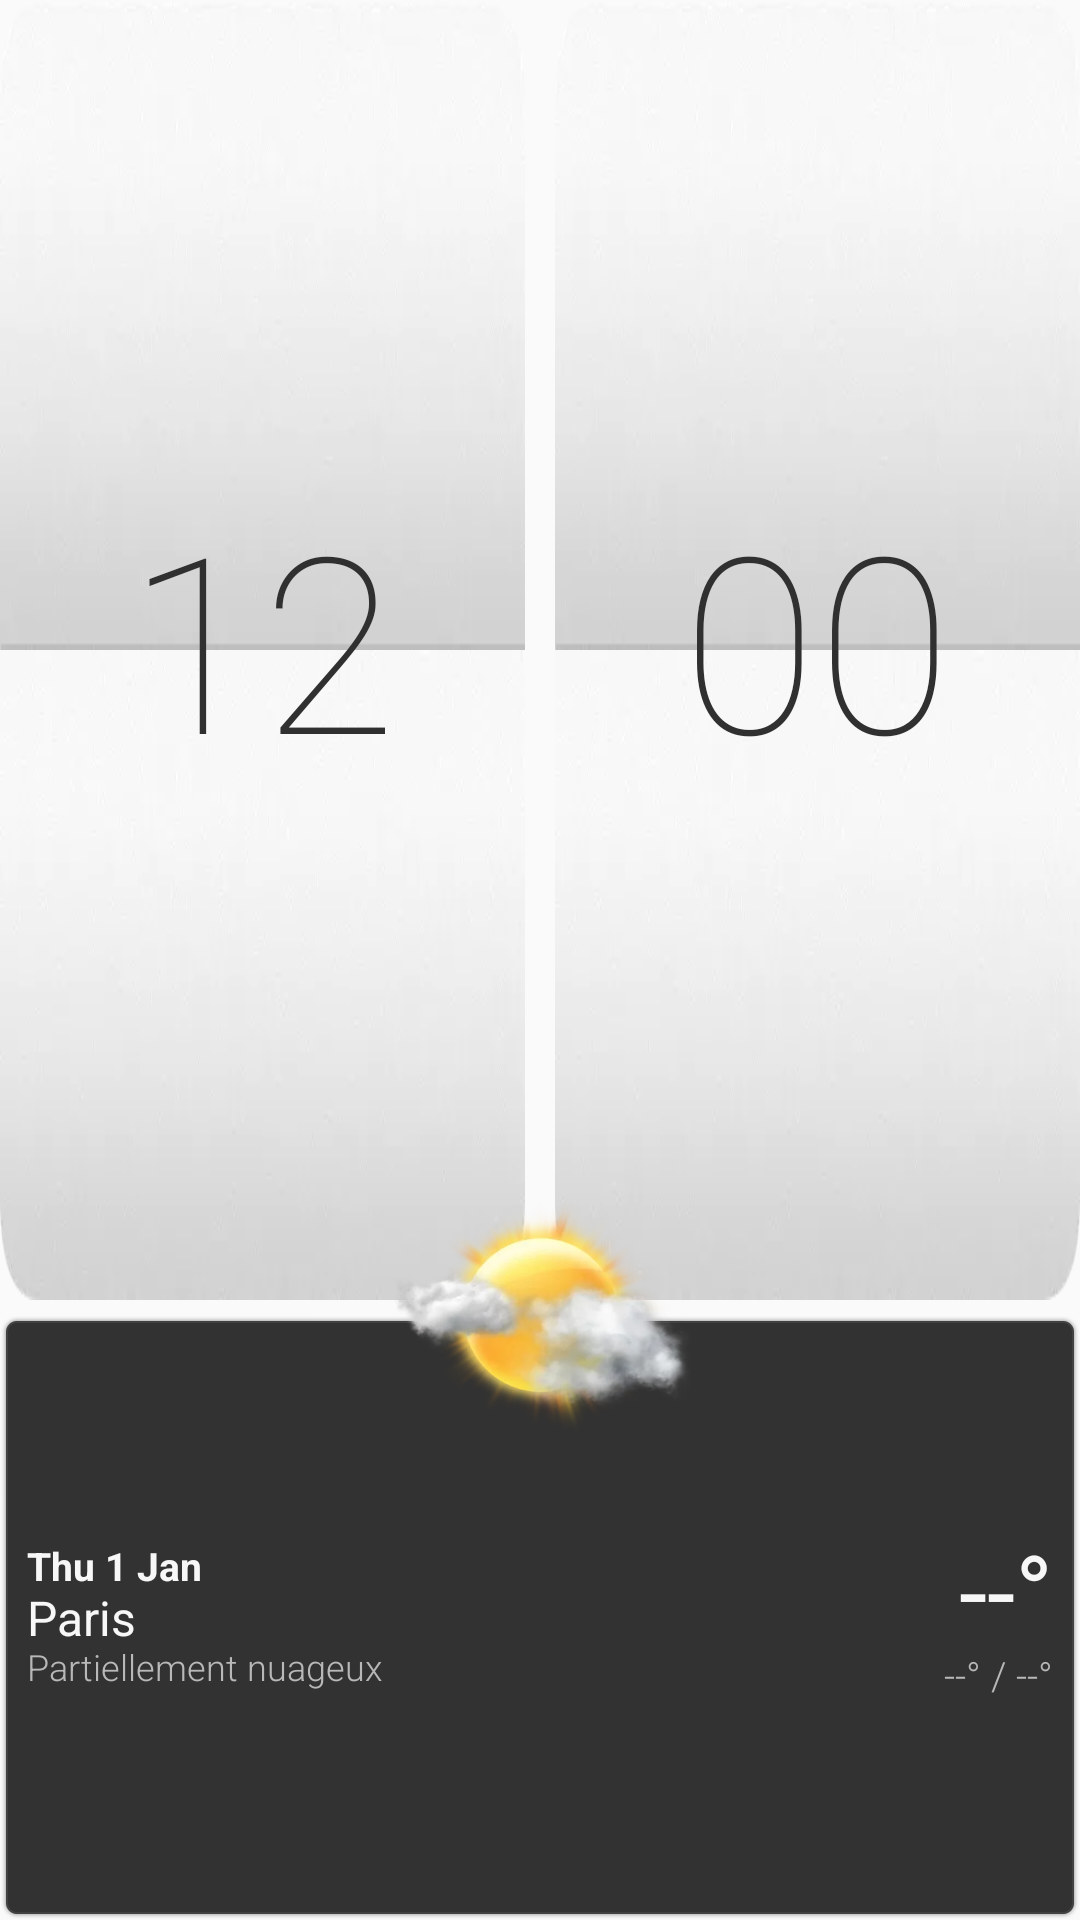

The Android layout XML behind this screen, and the referenced resources:
<!-- AndroidManifest.xml: application theme AppTheme -->
<!-- res/layout/widget_wide.xml -->
<?xml version="1.0" encoding="utf-8"?>
<FrameLayout xmlns:android="http://schemas.android.com/apk/res/android" android:id="@+id/widget_root" android:layout_width="match_parent" android:layout_height="match_parent" android:clipChildren="false" android:clipToPadding="false">
    <LinearLayout android:layout_width="match_parent" android:layout_height="match_parent" android:clipChildren="false" android:clipToPadding="false" android:orientation="vertical">
        <LinearLayout android:layout_width="match_parent" android:layout_height="0dp" android:layout_weight="2.15" android:orientation="horizontal">
            <FrameLayout android:layout_width="0dp" android:layout_height="match_parent" android:layout_marginEnd="5dp" android:layout_weight="1"><LinearLayout android:layout_width="match_parent" android:layout_height="match_parent" android:orientation="vertical"><ImageView android:layout_width="match_parent" android:layout_height="0dp" android:layout_weight="1" android:scaleType="fitXY" android:src="@drawable/clock_weather_clock_tab_up"/><ImageView android:layout_width="match_parent" android:layout_height="0dp" android:layout_weight="1" android:scaleType="fitXY" android:src="@drawable/clock_weather_clock_tab_down"/></LinearLayout><TextClock android:id="@+id/hour_panel" style="@style/HtcFlipDigits" android:layout_width="match_parent" android:layout_height="match_parent" android:format12Hour="hh" android:format24Hour="HH" android:textSize="82sp"/></FrameLayout>
            <FrameLayout android:layout_width="0dp" android:layout_height="match_parent" android:layout_marginStart="5dp" android:layout_weight="1"><LinearLayout android:layout_width="match_parent" android:layout_height="match_parent" android:orientation="vertical"><ImageView android:layout_width="match_parent" android:layout_height="0dp" android:layout_weight="1" android:scaleType="fitXY" android:src="@drawable/clock_weather_clock_tab_up"/><ImageView android:layout_width="match_parent" android:layout_height="0dp" android:layout_weight="1" android:scaleType="fitXY" android:src="@drawable/clock_weather_clock_tab_down"/></LinearLayout><TextClock android:id="@+id/minute_panel" style="@style/HtcFlipDigits" android:layout_width="match_parent" android:layout_height="match_parent" android:format12Hour="mm" android:format24Hour="mm" android:textSize="82sp"/></FrameLayout>
        </LinearLayout>
        <FrameLayout android:id="@+id/weather_panel" android:layout_width="match_parent" android:layout_height="0dp" android:layout_marginTop="5dp" android:layout_weight="1" android:background="@drawable/common_panel_dark" android:clipChildren="false" android:clipToPadding="false">
            <LinearLayout android:layout_width="match_parent" android:layout_height="match_parent" android:orientation="horizontal" android:paddingStart="9dp" android:paddingEnd="9dp"><LinearLayout android:layout_width="0dp" android:layout_height="match_parent" android:layout_weight="1" android:gravity="center_vertical" android:orientation="vertical"><TextClock android:id="@+id/widget_date" style="@style/HtcWeatherPrimary" android:layout_width="match_parent" android:layout_height="wrap_content" android:format12Hour="EEE d MMM" android:format24Hour="EEE d MMM" android:textSize="13sp" android:textStyle="bold"/><TextView android:id="@+id/city" style="@style/HtcWeatherPrimary" android:layout_width="match_parent" android:layout_height="wrap_content" android:ellipsize="end" android:maxLines="1" android:text="Paris" android:textSize="16sp"/><TextView android:id="@+id/condition" style="@style/HtcWeatherSecondary" android:layout_width="match_parent" android:layout_height="wrap_content" android:ellipsize="end" android:maxLines="1" android:text="Partiellement nuageux" android:textSize="12sp"/></LinearLayout><LinearLayout android:layout_width="108dp" android:layout_height="match_parent" android:gravity="center_vertical|end" android:orientation="vertical"><TextView android:id="@+id/temperature" style="@style/HtcWeatherPrimary" android:layout_width="match_parent" android:layout_height="wrap_content" android:gravity="end" android:text="--°" android:textSize="34sp"/><TextView android:id="@+id/range" style="@style/HtcWeatherSecondary" android:layout_width="match_parent" android:layout_height="wrap_content" android:gravity="end" android:text="--° / --°" android:textSize="13sp"/></LinearLayout></LinearLayout>
            <ImageView android:id="@+id/weather_icon" android:layout_width="122dp" android:layout_height="94dp" android:layout_gravity="top|center_horizontal" android:scaleType="fitCenter" android:src="@drawable/weather_colorgraphic_xl_03" android:translationY="-47dp"/>
        </FrameLayout>
    </LinearLayout>
</FrameLayout>
<!-- resources referenced by this layout -->
<resources>
  <!-- drawable clock_weather_clock_tab_down: webp bitmap (drawable-xxhdpi, 1830 bytes) -->
  <!-- drawable clock_weather_clock_tab_up: webp bitmap (drawable-xxhdpi, 1816 bytes) -->
  <!-- drawable weather_colorgraphic_xl_03: webp bitmap (drawable-xxhdpi, 34902 bytes) -->
  <style name="HtcFlipDigits">
          <item name="android:fontFamily">sans-serif-thin</item>
          <item name="android:textColor">#303030</item>
          <item name="android:textSize">76sp</item>
          <item name="android:includeFontPadding">false</item>
          <item name="android:gravity">center</item>
      </style>
  <style name="HtcWeatherPrimary">
          <item name="android:fontFamily">sans-serif</item>
          <item name="android:textColor">#FFF7F7F7</item>
          <item name="android:includeFontPadding">false</item>
      </style>
  <style name="HtcWeatherSecondary">
          <item name="android:fontFamily">sans-serif-light</item>
          <item name="android:textColor">#FFB8B8B8</item>
          <item name="android:includeFontPadding">false</item>
      </style>
  <style name="AppTheme" parent="android:style/Theme.Material.Light.NoActionBar">
          <item name="android:fontFamily">sans</item><item name="android:colorAccent">#A8C93E</item><item name="android:navigationBarColor">#0B1013</item><item name="android:statusBarColor">#0B1013</item><item name="android:windowLightStatusBar">false</item>
      </style>
</resources>
